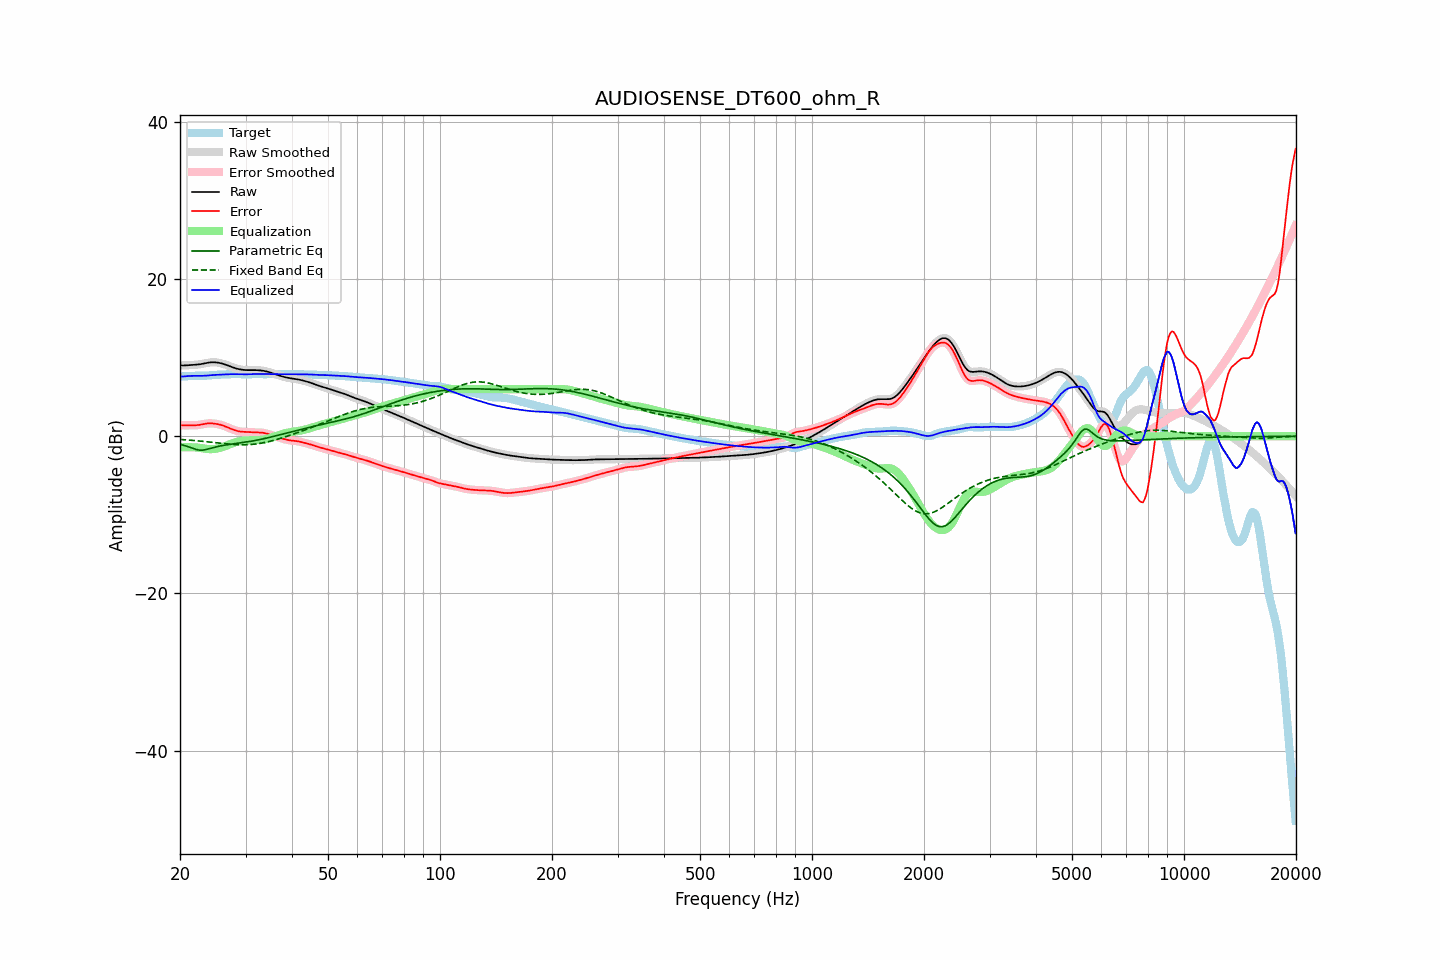

Data behind this chart, as committed beside it:
frequency, raw, error, smoothed, error_smoothed, equalization, parametric_eq, fixed_band_eq, equalized_raw, equalized_smoothed, target
20.00, 9.03, 1.41, 9.03, 1.41, -1.42, -1.02, -0.40, 7.61, 7.61, 7.61
20.20, 9.01, 1.40, 9.02, 1.40, -1.41, -1.08, -0.41, 7.61, 7.61, 7.61
20.40, 9.01, 1.39, 9.01, 1.40, -1.40, -1.13, -0.43, 7.61, 7.62, 7.62
20.61, 9.01, 1.39, 9.02, 1.39, -1.39, -1.19, -0.44, 7.62, 7.63, 7.62
20.81, 9.03, 1.40, 9.03, 1.40, -1.39, -1.25, -0.46, 7.64, 7.64, 7.63
21.02, 9.05, 1.40, 9.05, 1.40, -1.38, -1.32, -0.47, 7.66, 7.66, 7.65
21.23, 9.06, 1.40, 9.06, 1.40, -1.39, -1.39, -0.49, 7.68, 7.68, 7.66
21.44, 9.08, 1.40, 9.08, 1.40, -1.39, -1.46, -0.51, 7.69, 7.68, 7.68
21.66, 9.09, 1.40, 9.09, 1.40, -1.40, -1.54, -0.52, 7.69, 7.69, 7.69
21.87, 9.10, 1.40, 9.10, 1.40, -1.40, -1.61, -0.54, 7.69, 7.70, 7.70
22.09, 9.11, 1.41, 9.11, 1.41, -1.42, -1.68, -0.56, 7.69, 7.69, 7.71
22.31, 9.13, 1.42, 9.13, 1.42, -1.44, -1.72, -0.58, 7.69, 7.69, 7.71
22.54, 9.15, 1.45, 9.15, 1.45, -1.47, -1.76, -0.60, 7.69, 7.69, 7.70
22.76, 9.18, 1.49, 9.19, 1.49, -1.50, -1.76, -0.62, 7.69, 7.69, 7.70
22.99, 9.22, 1.53, 9.22, 1.53, -1.53, -1.76, -0.64, 7.69, 7.69, 7.69
23.22, 9.27, 1.57, 9.27, 1.57, -1.57, -1.73, -0.66, 7.70, 7.70, 7.70
23.45, 9.31, 1.61, 9.31, 1.61, -1.60, -1.69, -0.68, 7.72, 7.72, 7.70
23.69, 9.35, 1.63, 9.35, 1.63, -1.62, -1.64, -0.71, 7.73, 7.73, 7.72
23.92, 9.39, 1.65, 9.39, 1.65, -1.64, -1.58, -0.73, 7.75, 7.75, 7.74
24.16, 9.41, 1.65, 9.41, 1.65, -1.64, -1.52, -0.75, 7.77, 7.77, 7.76
24.40, 9.42, 1.64, 9.42, 1.64, -1.64, -1.47, -0.77, 7.78, 7.78, 7.78
24.65, 9.42, 1.62, 9.42, 1.62, -1.62, -1.41, -0.80, 7.80, 7.80, 7.80
24.89, 9.41, 1.59, 9.41, 1.60, -1.60, -1.36, -0.82, 7.81, 7.81, 7.82
25.14, 9.39, 1.56, 9.39, 1.56, -1.56, -1.31, -0.84, 7.82, 7.83, 7.83
25.39, 9.36, 1.52, 9.36, 1.52, -1.52, -1.27, -0.86, 7.84, 7.84, 7.83
25.65, 9.31, 1.47, 9.31, 1.47, -1.47, -1.23, -0.89, 7.85, 7.85, 7.84
25.91, 9.26, 1.41, 9.26, 1.41, -1.41, -1.19, -0.91, 7.86, 7.86, 7.85
26.16, 9.21, 1.35, 9.21, 1.35, -1.34, -1.16, -0.93, 7.87, 7.87, 7.86
26.43, 9.14, 1.27, 9.14, 1.27, -1.26, -1.13, -0.95, 7.88, 7.88, 7.87
26.69, 9.07, 1.19, 9.07, 1.19, -1.18, -1.10, -0.97, 7.89, 7.89, 7.88
26.96, 9.00, 1.10, 8.99, 1.10, -1.10, -1.07, -0.99, 7.90, 7.90, 7.90
27.23, 8.92, 1.01, 8.92, 1.01, -1.01, -1.04, -1.01, 7.90, 7.90, 7.90
27.50, 8.84, 0.93, 8.84, 0.93, -0.93, -1.01, -1.02, 7.91, 7.91, 7.91
27.77, 8.76, 0.85, 8.76, 0.85, -0.85, -0.98, -1.04, 7.91, 7.91, 7.91
28.05, 8.69, 0.78, 8.69, 0.78, -0.78, -0.95, -1.05, 7.91, 7.91, 7.92
28.33, 8.63, 0.71, 8.63, 0.71, -0.72, -0.93, -1.06, 7.91, 7.91, 7.91
28.62, 8.57, 0.66, 8.57, 0.66, -0.67, -0.90, -1.07, 7.90, 7.90, 7.91
28.90, 8.53, 0.62, 8.53, 0.62, -0.63, -0.87, -1.08, 7.89, 7.90, 7.91
29.19, 8.49, 0.59, 8.49, 0.59, -0.60, -0.84, -1.08, 7.89, 7.89, 7.90
29.48, 8.46, 0.57, 8.46, 0.57, -0.58, -0.81, -1.08, 7.88, 7.88, 7.89
29.78, 8.44, 0.56, 8.44, 0.56, -0.56, -0.78, -1.08, 7.88, 7.88, 7.88
30.08, 8.43, 0.55, 8.43, 0.55, -0.54, -0.74, -1.08, 7.88, 7.88, 7.87
30.38, 8.42, 0.54, 8.42, 0.54, -0.53, -0.71, -1.07, 7.89, 7.89, 7.88
30.68, 8.42, 0.53, 8.42, 0.53, -0.52, -0.68, -1.06, 7.89, 7.89, 7.89
30.99, 8.42, 0.51, 8.42, 0.51, -0.51, -0.64, -1.05, 7.90, 7.90, 7.90
31.30, 8.42, 0.50, 8.42, 0.50, -0.51, -0.60, -1.03, 7.91, 7.91, 7.92
31.61, 8.42, 0.49, 8.42, 0.49, -0.50, -0.56, -1.01, 7.92, 7.92, 7.93
31.93, 8.42, 0.48, 8.42, 0.48, -0.50, -0.53, -0.99, 7.93, 7.92, 7.94
32.24, 8.41, 0.48, 8.41, 0.48, -0.49, -0.49, -0.96, 7.92, 7.92, 7.93
32.57, 8.40, 0.48, 8.40, 0.48, -0.48, -0.44, -0.93, 7.92, 7.92, 7.92
32.89, 8.38, 0.48, 8.38, 0.48, -0.47, -0.40, -0.90, 7.92, 7.92, 7.91
33.22, 8.36, 0.46, 8.36, 0.46, -0.45, -0.36, -0.86, 7.91, 7.91, 7.90
33.55, 8.33, 0.43, 8.33, 0.43, -0.42, -0.31, -0.82, 7.91, 7.91, 7.89
33.89, 8.29, 0.39, 8.29, 0.39, -0.38, -0.27, -0.78, 7.91, 7.91, 7.90
34.23, 8.24, 0.34, 8.24, 0.34, -0.34, -0.22, -0.73, 7.91, 7.91, 7.90
34.57, 8.19, 0.28, 8.19, 0.28, -0.28, -0.17, -0.68, 7.91, 7.91, 7.91
34.92, 8.13, 0.22, 8.13, 0.22, -0.22, -0.13, -0.63, 7.91, 7.91, 7.91
35.27, 8.07, 0.15, 8.07, 0.15, -0.16, -0.08, -0.58, 7.91, 7.91, 7.91
35.62, 8.00, 0.09, 8.00, 0.09, -0.09, -0.03, -0.53, 7.91, 7.91, 7.91
35.97, 7.93, 0.02, 7.93, 0.02, -0.02, 0.02, -0.47, 7.91, 7.91, 7.91
... 635 more rows
